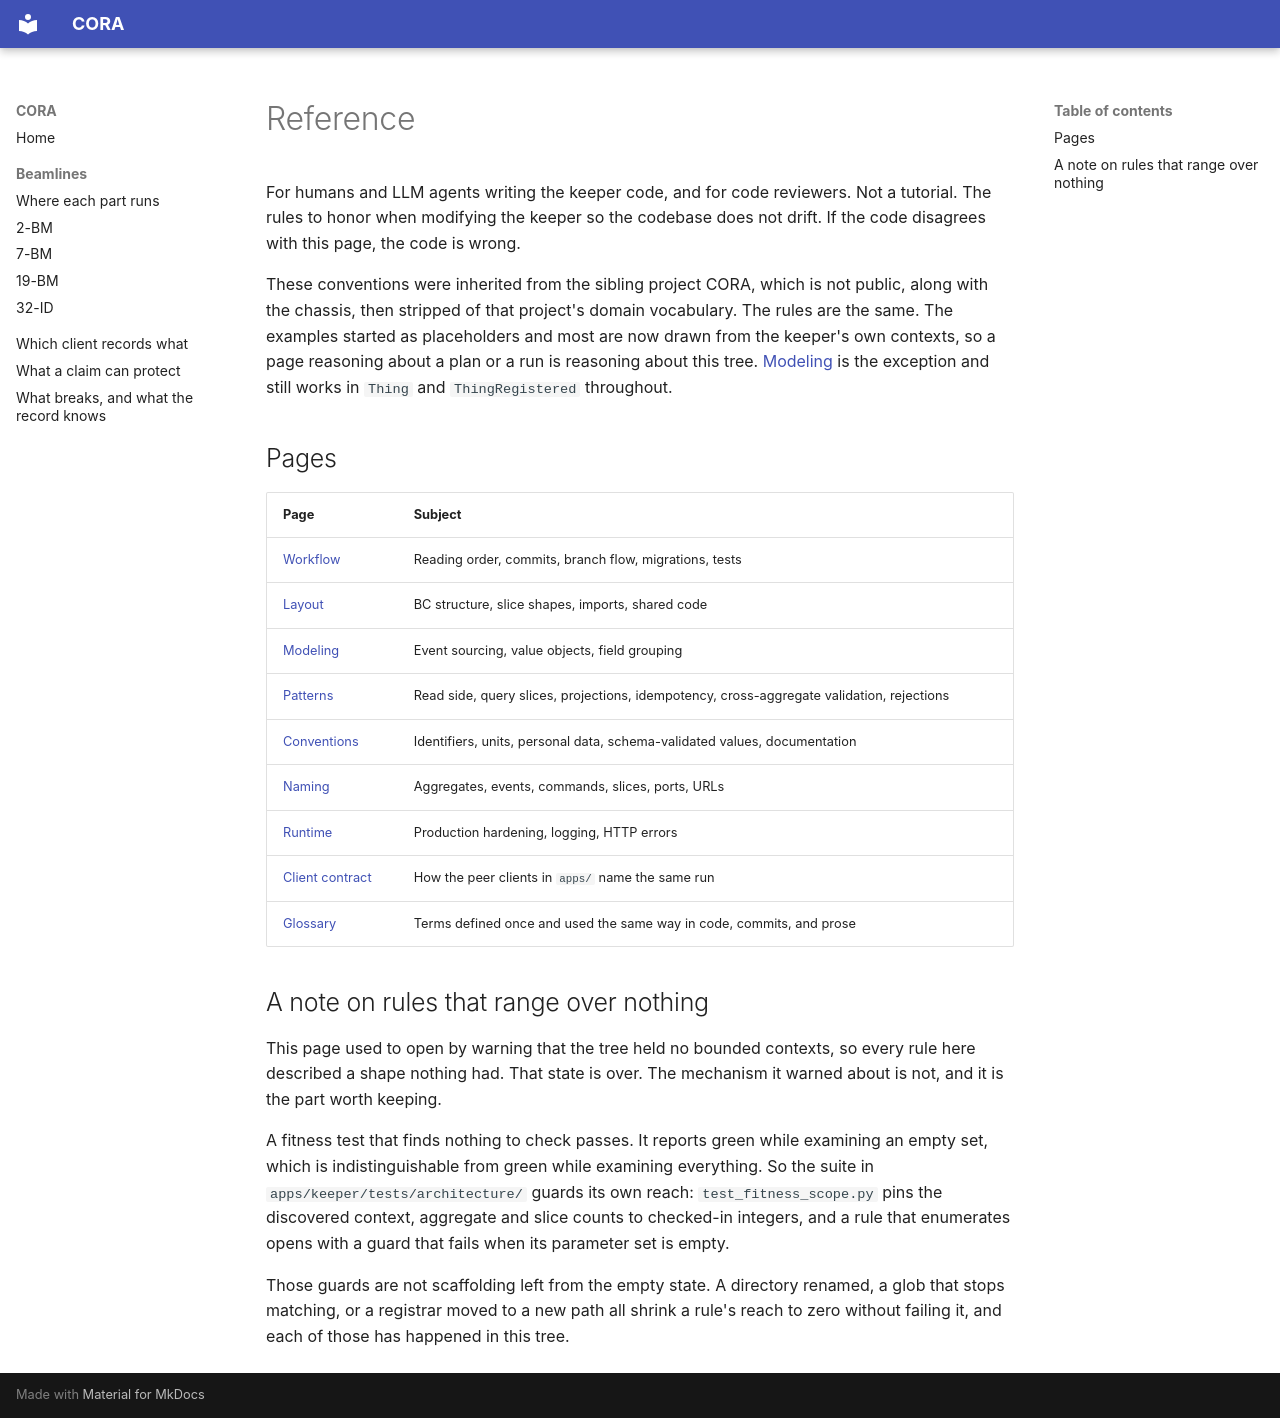

repository: open-cora/cora · page: reference/index.html · generator: mkdocs

# Reference

For humans and LLM agents writing the keeper code, and for code reviewers. Not a tutorial. The rules to honor when modifying the keeper so the codebase does not drift. If the code disagrees with this page, the code is wrong.

These conventions were inherited from the sibling project CORA, which is not public, along with the chassis, then stripped of that project's domain vocabulary. The rules are the same. The examples started as placeholders and most are now drawn from the keeper's own contexts, so a page reasoning about a plan or a run is reasoning about this tree. [Modeling](modeling.md) is the exception and still works in `Thing` and `ThingRegistered` throughout.

## Pages

| Page | Subject |
| --- | --- |
| [Workflow](workflow.md) | Reading order, commits, branch flow, migrations, tests |
| [Layout](layout.md) | BC structure, slice shapes, imports, shared code |
| [Modeling](modeling.md) | Event sourcing, value objects, field grouping |
| [Patterns](patterns.md) | Read side, query slices, projections, idempotency, cross-aggregate validation, rejections |
| [Conventions](conventions.md) | Identifiers, units, personal data, schema-validated values, documentation |
| [Naming](naming.md) | Aggregates, events, commands, slices, ports, URLs |
| [Runtime](runtime.md) | Production hardening, logging, HTTP errors |
| [Client contract](client-contract.md) | How the peer clients in `apps/` name the same run |
| [Glossary](glossary.md) | Terms defined once and used the same way in code, commits, and prose |

## A note on rules that range over nothing

This page used to open by warning that the tree held no bounded contexts, so every rule here described a shape nothing had. That state is over. The mechanism it warned about is not, and it is the part worth keeping.

A fitness test that finds nothing to check passes. It reports green while examining an empty set, which is indistinguishable from green while examining everything. So the suite in `apps/keeper/tests/architecture/` guards its own reach: `test_fitness_scope.py` pins the discovered context, aggregate and slice counts to checked-in integers, and a rule that enumerates opens with a guard that fails when its parameter set is empty.

Those guards are not scaffolding left from the empty state. A directory renamed, a glob that stops matching, or a registrar moved to a new path all shrink a rule's reach to zero without failing it, and each of those has happened in this tree.
